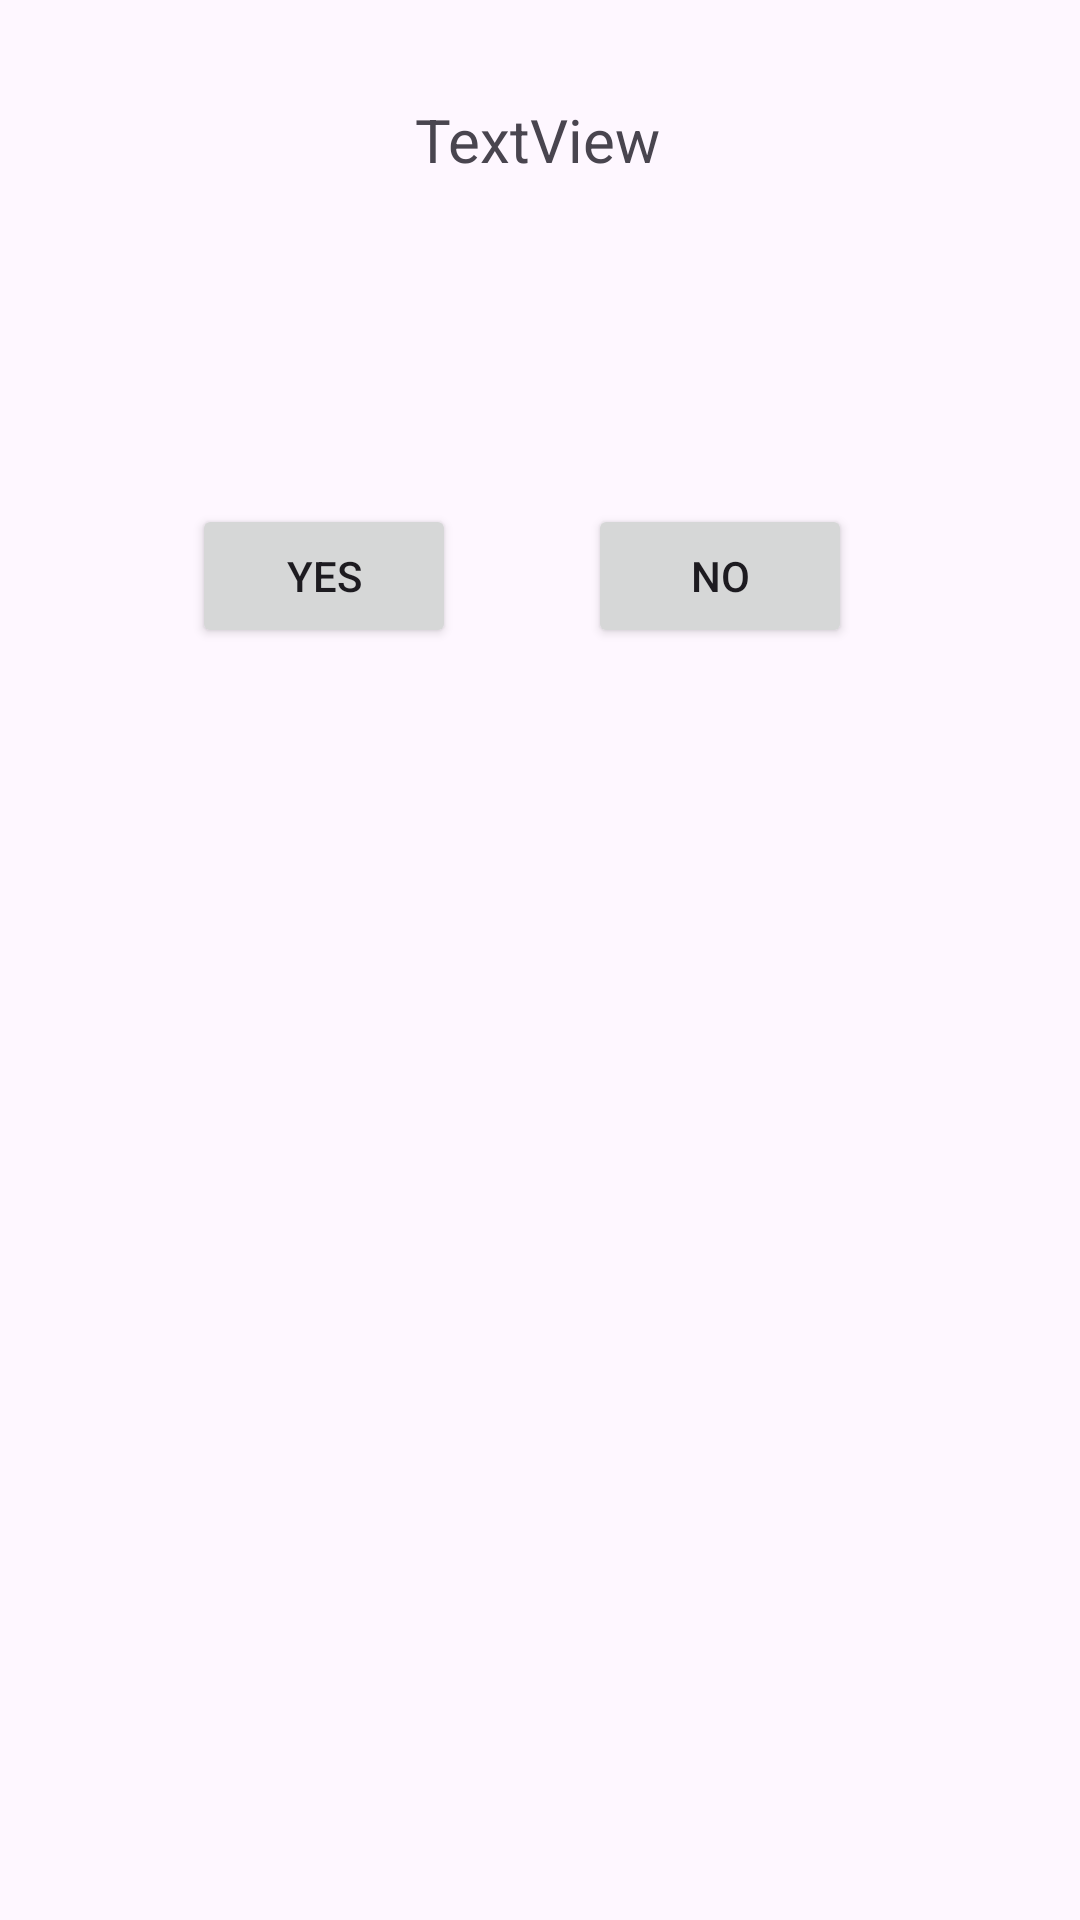

This screen was rendered from an Android layout file. Write that file and the resources it references.
<!-- AndroidManifest.xml: application theme Theme.App_sem3_s1_GeoQuizwx64 -->
<!-- res/layout/activity_level3.xml -->
<?xml version="1.0" encoding="utf-8"?>
<androidx.constraintlayout.widget.ConstraintLayout xmlns:android="http://schemas.android.com/apk/res/android"
    xmlns:app="http://schemas.android.com/apk/res-auto"
    xmlns:tools="http://schemas.android.com/tools"
    android:id="@+id/main"
    android:layout_width="match_parent"
    android:layout_height="match_parent"
    tools:context=".Level3Activity">

    <TextView
        android:id="@+id/tvLvl3"
        android:layout_width="wrap_content"
        android:layout_height="wrap_content"
        android:layout_marginBottom="680dp"
        android:text="LEVEL 3 - HARD"
        android:textColor="#F44336"
        android:textSize="24sp"
        app:layout_constraintBottom_toBottomOf="parent"
        app:layout_constraintEnd_toEndOf="parent"
        app:layout_constraintHorizontal_bias="0.526"
        app:layout_constraintStart_toStartOf="parent" />

    <TextView
        android:id="@+id/tvQuestionsLvl3"
        android:layout_width="wrap_content"
        android:layout_height="wrap_content"
        android:layout_marginBottom="580dp"
        android:text="TextView"
        android:textSize="20sp"
        app:layout_constraintBottom_toBottomOf="parent"
        app:layout_constraintEnd_toEndOf="parent"
        app:layout_constraintHorizontal_bias="0.498"
        app:layout_constraintStart_toStartOf="parent" />

    <Button
        android:id="@+id/btYesLvl3"
        android:layout_width="wrap_content"
        android:layout_height="wrap_content"
        android:layout_marginStart="64dp"
        android:layout_marginTop="108dp"
        android:text="Yes"
        app:layout_constraintStart_toStartOf="parent"
        app:layout_constraintTop_toBottomOf="@+id/tvQuestionsLvl3" />

    <Button
        android:id="@+id/btNoLvl3"
        android:layout_width="wrap_content"
        android:layout_height="wrap_content"
        android:layout_marginTop="108dp"
        android:layout_marginEnd="76dp"
        android:text="No"
        app:layout_constraintEnd_toEndOf="parent"
        app:layout_constraintTop_toBottomOf="@+id/tvQuestionsLvl3" />
</androidx.constraintlayout.widget.ConstraintLayout>
<!-- resources referenced by this layout -->
<resources>
  <style name="Theme.App_sem3_s1_GeoQuizwx64" parent="Base.Theme.App_sem3_s1_GeoQuizwx64" />
  <style name="Base.Theme.App_sem3_s1_GeoQuizwx64" parent="Theme.Material3.DayNight.NoActionBar">
          
          
      </style>
</resources>
